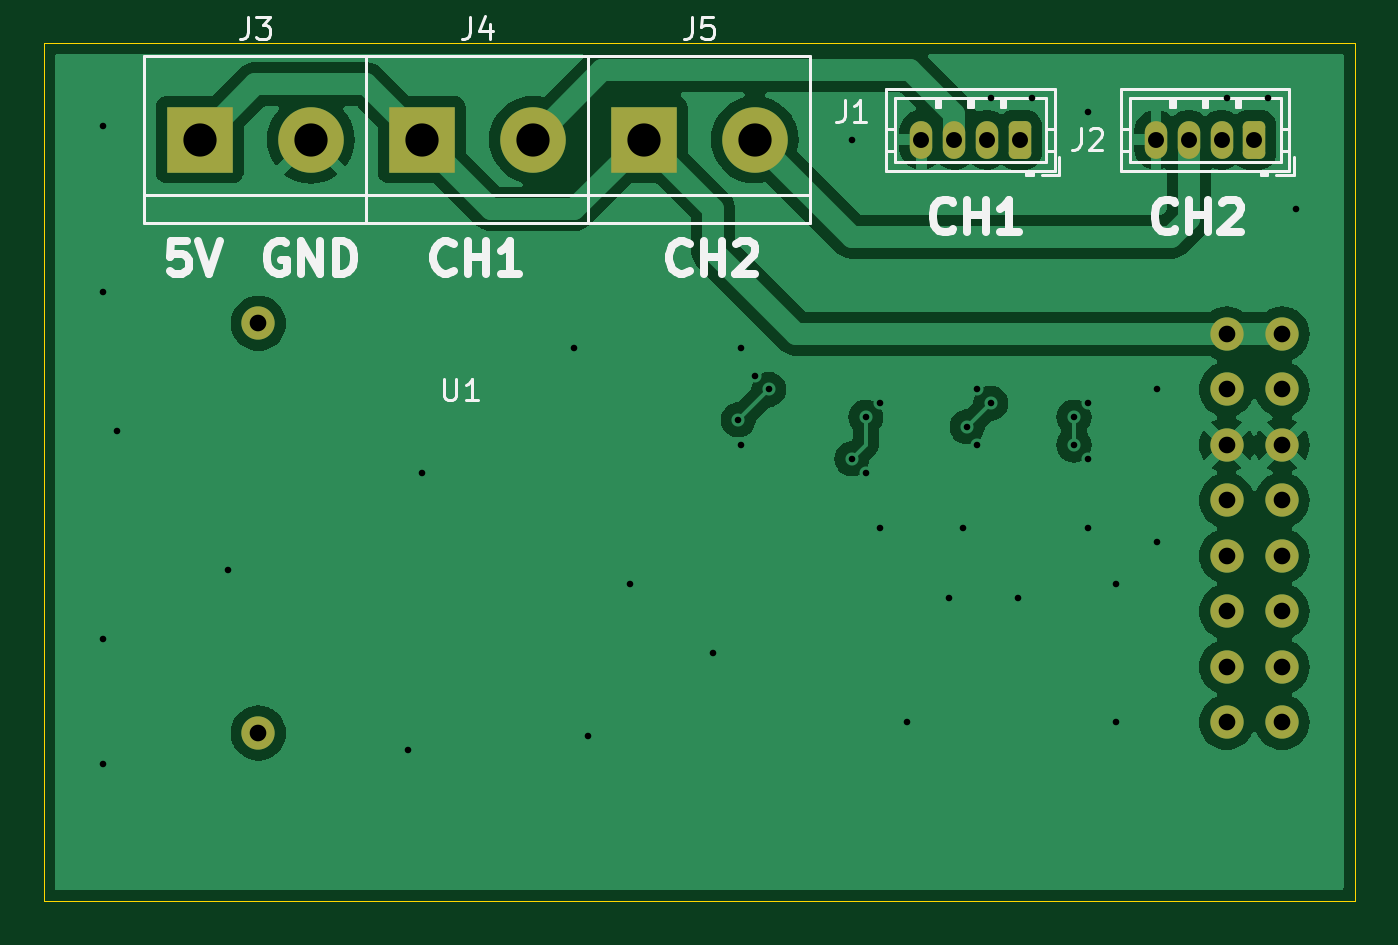
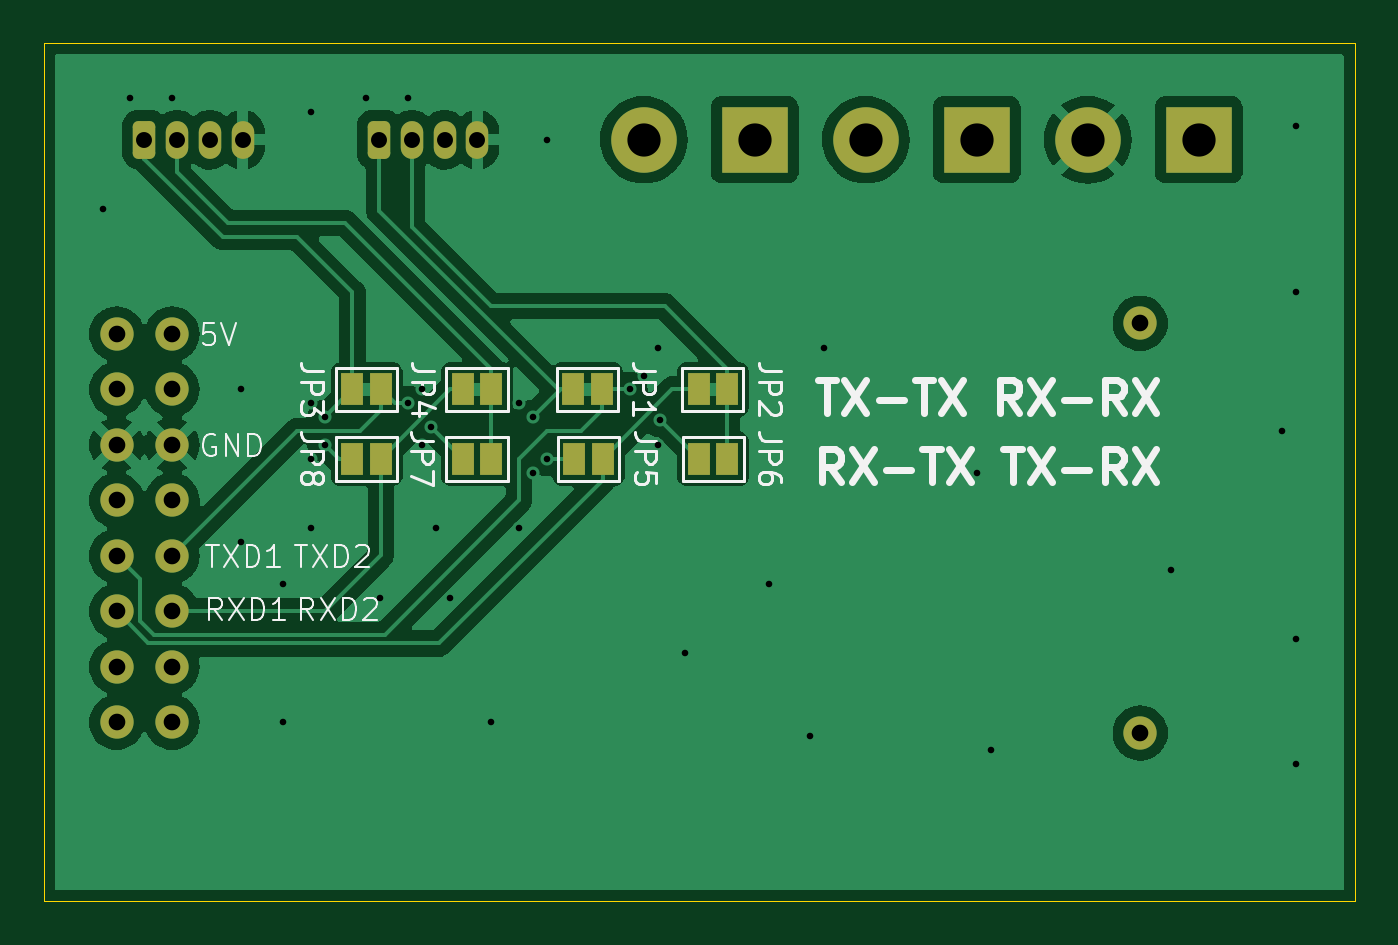
Circuit board: 8 layer files. Board 60.0 x 39.3 mm.
- bottom_copper: eth-uart-breakout-B_Cu.gbr (63421 bytes)
- bottom_mask: eth-uart-breakout-B_Mask.gbr (2715 bytes)
- bottom_silk: eth-uart-breakout-B_Silkscreen.gbr (24094 bytes)
- outline: eth-uart-breakout-Edge_Cuts.gbr (612 bytes)
- top_copper: eth-uart-breakout-F_Cu.gbr (53829 bytes)
- top_mask: eth-uart-breakout-F_Mask.gbr (2154 bytes)
- top_silk: eth-uart-breakout-F_Silkscreen.gbr (15590 bytes)
- drill: eth-uart-breakout.drl (1666 bytes)

=== bottom_copper: eth-uart-breakout-B_Cu.gbr (63421 bytes, source omitted) ===
=== bottom_mask: eth-uart-breakout-B_Mask.gbr (2715 bytes, source withheld) ===
=== bottom_silk: eth-uart-breakout-B_Silkscreen.gbr (24094 bytes, source omitted) ===
=== outline: eth-uart-breakout-Edge_Cuts.gbr ===
%TF.GenerationSoftware,KiCad,Pcbnew,8.0.1*%
%TF.CreationDate,2024-09-05T21:12:14+03:00*%
%TF.ProjectId,eth-uart-breakout,6574682d-7561-4727-942d-627265616b6f,rev?*%
%TF.SameCoordinates,Original*%
%TF.FileFunction,Profile,NP*%
%FSLAX46Y46*%
G04 Gerber Fmt 4.6, Leading zero omitted, Abs format (unit mm)*
G04 Created by KiCad (PCBNEW 8.0.1) date 2024-09-05 21:12:14*
%MOMM*%
%LPD*%
G01*
G04 APERTURE LIST*
%TA.AperFunction,Profile*%
%ADD10C,0.050000*%
%TD*%
G04 APERTURE END LIST*
D10*
X51280000Y-56520000D02*
X111280000Y-56520000D01*
X111280000Y-95805000D01*
X51280000Y-95805000D01*
X51280000Y-56520000D01*
M02*

=== top_copper: eth-uart-breakout-F_Cu.gbr (53829 bytes, source omitted) ===
=== top_mask: eth-uart-breakout-F_Mask.gbr (2154 bytes, source withheld) ===
=== top_silk: eth-uart-breakout-F_Silkscreen.gbr (15590 bytes, source omitted) ===
=== drill: eth-uart-breakout.drl ===
M48
; DRILL file {KiCad 8.0.1} date 2024-09-05T21:12:15+0300
; FORMAT={-:-/ absolute / metric / decimal}
; #@! TF.CreationDate,2024-09-05T21:12:15+03:00
; #@! TF.GenerationSoftware,Kicad,Pcbnew,8.0.1
; #@! TF.FileFunction,MixedPlating,1,2
FMAT,2
METRIC
; #@! TA.AperFunction,Plated,PTH,ViaDrill
T1C0.300
; #@! TA.AperFunction,Plated,PTH,ComponentDrill
T2C0.730
; #@! TA.AperFunction,Plated,PTH,ComponentDrill
T3C0.762
; #@! TA.AperFunction,Plated,PTH,ComponentDrill
T4C1.520
%
G90
G05
T1
X53.975Y-60.325
X53.975Y-67.945
X53.975Y-83.82
X53.975Y-89.535
X54.61Y-74.295
X59.69Y-80.645
X67.945Y-88.9
X68.58Y-76.2
X75.565Y-70.485
X76.2Y-88.265
X78.105Y-81.28
X81.915Y-84.455
X83.063Y-73.782
X83.185Y-70.485
X83.185Y-74.93
X83.82Y-71.755
X84.455Y-72.39
X88.265Y-60.96
X88.265Y-75.565
X88.9Y-73.66
X88.9Y-76.2
X89.535Y-73.025
X89.535Y-78.74
X90.805Y-87.63
X92.71Y-81.915
X93.345Y-78.74
X93.541Y-74.099
X93.98Y-72.39
X93.98Y-74.93
X94.615Y-59.055
X94.615Y-73.025
X95.885Y-81.915
X96.52Y-59.055
X98.425Y-73.66
X98.425Y-74.93
X99.06Y-59.69
X99.06Y-73.025
X99.06Y-75.565
X99.06Y-78.74
X100.33Y-81.28
X100.33Y-87.63
X102.235Y-72.39
X102.235Y-79.375
X105.41Y-59.055
X107.315Y-59.055
X108.585Y-64.135
T2
X91.44Y-60.96
X92.94Y-60.96
X94.44Y-60.96
X95.94Y-60.96
X102.18Y-60.96
X103.68Y-60.96
X105.18Y-60.96
X106.68Y-60.96
T3
X61.1Y-69.365
X61.1Y-88.115
X105.41Y-69.85
X105.41Y-72.39
X105.41Y-74.93
X105.41Y-77.47
X105.41Y-80.01
X105.41Y-82.55
X105.41Y-85.09
X105.41Y-87.63
X107.95Y-69.85
X107.95Y-72.39
X107.95Y-74.93
X107.95Y-77.47
X107.95Y-80.01
X107.95Y-82.55
X107.95Y-85.09
X107.95Y-87.63
T4
X58.42Y-60.96
X63.5Y-60.96
X68.58Y-60.96
X73.66Y-60.96
X78.74Y-60.96
X83.82Y-60.96
M30

